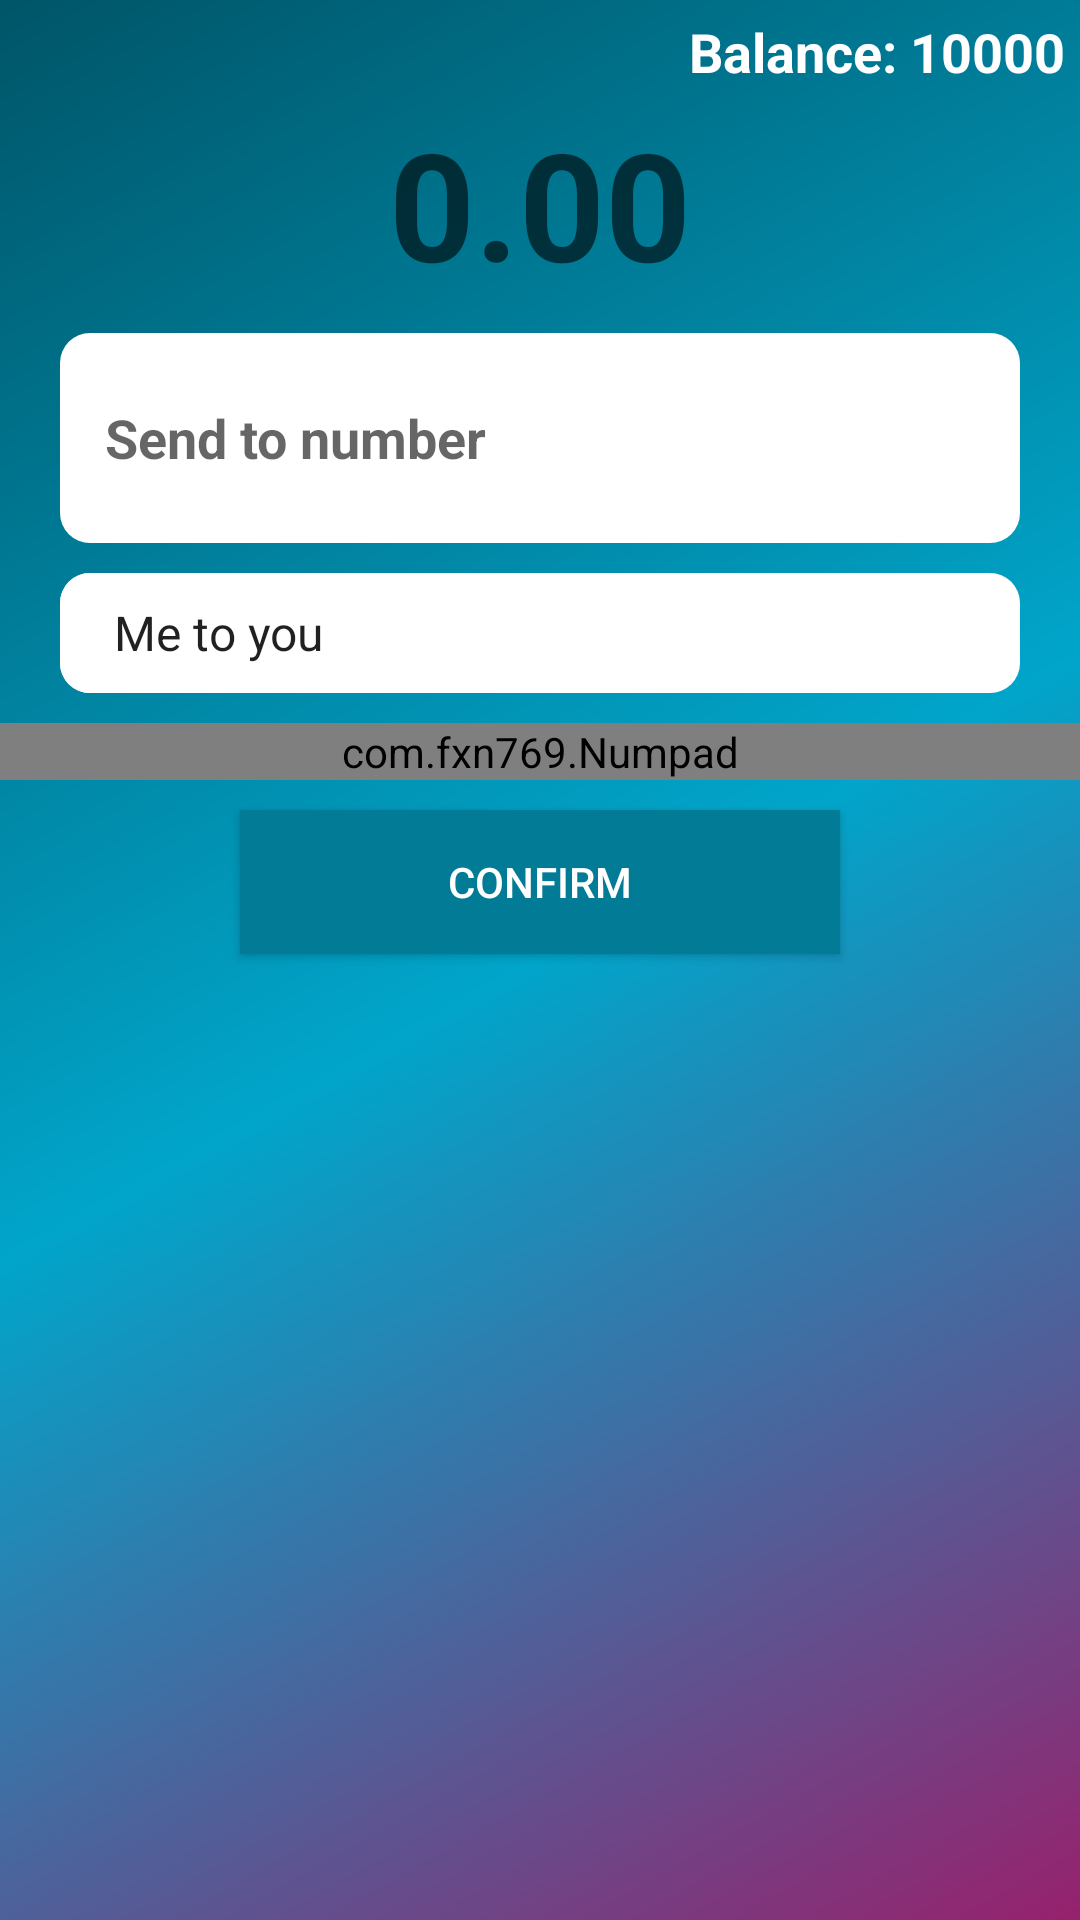

The Android layout XML behind this screen, and the referenced resources:
<!-- AndroidManifest.xml: application theme AppTheme -->
<!-- res/layout/content_main.xml -->
<?xml version="1.0" encoding="utf-8"?>
<LinearLayout xmlns:android="http://schemas.android.com/apk/res/android"
    xmlns:app="http://schemas.android.com/apk/res-auto"
    xmlns:tools="http://schemas.android.com/tools"
    android:layout_width="match_parent"
    android:layout_height="match_parent"
    app:layout_behavior="@string/appbar_scrolling_view_behavior"
    tools:context="com.uplus.mobilemoney.MainActivity"
    android:orientation="vertical"
    android:background="@drawable/side_nav_bar"
    tools:showIn="@layout/app_bar_main">

    <TextView
        android:layout_width="wrap_content"
        android:text="Balance: 10000"
        android:textSize="18dp"
        android:textStyle="bold"
        android:textColor="#fff"
        android:layout_gravity="right"
        android:layout_margin="5dp"
        android:layout_height="wrap_content" />



    <EditText
        android:id="@+id/money"
        android:layout_width="wrap_content"
        android:hint="0.00"
        android:textSize="50dp"
        android:textStyle="bold"
        android:inputType="number"
        android:focusable="false"
        android:textColor="#ffffff"
        android:background="@null"
        android:maxLength="9"
       android:layout_gravity="center"
        android:layout_height="wrap_content" />
    <LinearLayout
        android:layout_width="match_parent"
        android:orientation="horizontal"
        android:weightSum="3"
        android:layout_marginLeft="20dp"
        android:layout_marginRight="20dp"
        android:layout_marginTop="10dp"
        android:padding="10dp"
        android:layout_marginBottom="10dp"
        android:background="@drawable/text"
        android:layout_height="wrap_content">

        <EditText
            android:id="@+id/phone"
            android:layout_width="236dp"
            android:layout_height="40dp"
            android:layout_gravity="center_vertical"
            android:layout_margin="5dp"
            android:layout_weight="1"
            android:background="@drawable/text"
            android:hint="Send to number"
            android:inputType="phone"
            android:maxLength="10"
            android:textStyle="bold" />
        <ImageView
            android:layout_weight="1"
            android:layout_width="23dp"
            android:layout_marginRight="10dp"
            android:layout_gravity="center"
            app:srcCompat="@drawable/qrcode"
            android:layout_height="23dp"

            tools:ignore="VectorDrawableCompat" />


        <ImageView
            android:layout_weight="1"
            android:layout_width="30dp"
            app:srcCompat="@drawable/ic_account_circle_black_24dp"
            android:layout_height="30dp"
            android:layout_gravity="center"
            android:scaleType="fitEnd"
            tools:ignore="VectorDrawableCompat" />
    </LinearLayout>

    <RelativeLayout
        android:layout_width="match_parent"
        android:layout_marginLeft="20dp"
        android:layout_marginRight="20dp"
        android:layout_marginBottom="10dp"
        android:background="@drawable/text"
        android:layout_height="wrap_content">


    <Spinner
        android:id="@+id/recipient"
        android:layout_width="match_parent"
       android:entries="@array/recipients"
        android:inputType="phone"
        android:layout_alignParentLeft="true"
        android:paddingLeft="10dp"
        android:background="@drawable/text"
        android:layout_height="40dp"
        android:layout_toLeftOf="@+id/down"
        />
        <ImageView
            android:id="@+id/down"
            android:layout_width="30dp"
            app:srcCompat="@drawable/ic_arrow_drop_down_black_24dp"
            android:layout_height="wrap_content"
           android:layout_alignParentRight="true"
            android:layout_centerInParent="true"
            tools:ignore="VectorDrawableCompat" />
    </RelativeLayout>
    <com.fxn769.Numpad
        xmlns:app="http://schemas.android.com/apk/res-auto"
        android:id="@+id/num"

        android:layout_width="match_parent"
        android:layout_height="wrap_content"
        android:layout_gravity="center"
        android:layout_marginBottom="10dp"
        app:numpad_background_resource="@color/transparent"
        app:numpad_grid_background_color="@color/transparent"
        app:numpad_grid_line_thickness="10dp"
        app:numpad_grid_visible="true"
        app:numpad_image_resource="@drawable/ic_backspace_black_24dp"
        app:numpad_text_color="#fff"
        app:numpad_text_limit="10"
        app:numpad_text_size="15dp" />

    <Button
        android:id="@+id/send"
        android:text="Confirm"
        android:textColor="#fff"
        android:background="@color/colorPrimaryDark"
        android:layout_width="200dp"
        android:layout_gravity="bottom|center"
        android:layout_height="wrap_content" />

</LinearLayout>
<!-- res/layout/app_bar_main.xml (included above) -->
<?xml version="1.0" encoding="utf-8"?>
<android.support.design.widget.CoordinatorLayout xmlns:android="http://schemas.android.com/apk/res/android"
    xmlns:app="http://schemas.android.com/apk/res-auto"
    xmlns:tools="http://schemas.android.com/tools"
    android:layout_width="match_parent"
    android:layout_height="match_parent"
    tools:context="com.uplus.mobilemoney.MainActivity">

    <android.support.design.widget.AppBarLayout
        android:layout_width="match_parent"
        android:layout_height="wrap_content"
        android:theme="@style/AppTheme.AppBarOverlay">

        <android.support.v7.widget.Toolbar
            android:id="@+id/toolbar"
            android:layout_width="match_parent"
            android:layout_height="?attr/actionBarSize"
            android:background="?attr/colorPrimary"
            app:popupTheme="@style/AppTheme.PopupOverlay" />

    </android.support.design.widget.AppBarLayout>

    <include layout="@layout/content_main" />

    <android.support.design.widget.FloatingActionButton
        android:id="@+id/fab"
        android:layout_width="wrap_content"
        android:layout_height="wrap_content"
        android:layout_gravity="bottom|end"
        android:layout_margin="@dimen/fab_margin"
        app:srcCompat="@drawable/ic_view_list_black_24dp"
        android:tint="#ffffff"
        tools:ignore="VectorDrawableCompat" />

</android.support.design.widget.CoordinatorLayout>
<!-- resources referenced by this layout -->
<resources>
  <string-array name="recipients">
          <item>Me to you</item>
          <item>Selling</item>
      </string-array>
  <color name="colorPrimaryDark">#027b96</color>
  <color name="transparent">#00000000</color>
  <!-- drawable qrcode: png bitmap (drawable, 2115 bytes) -->
  <!-- drawable side_nav_bar (drawable) -->
  <shape xmlns:android="http://schemas.android.com/apk/res/android"
      android:shape="rectangle">
      <gradient
          android:angle="135"
          android:centerColor="#01a5ca"
          android:endColor="#FF005568"
          android:startColor="#97216d"
          android:type="linear" />
  </shape>
  <!-- drawable text (drawable-v21) -->
  <?xml version="1.0" encoding="utf-8" ?>
  <shape xmlns:android="http://schemas.android.com/apk/res/android" android:shape="rectangle">
  	<solid android:color="#ffffff" />
  	<stroke android:width="0.0dip" android:color="#ffffff" />
  	<corners android:topLeftRadius="10.0dip" android:topRightRadius="10.0dip" android:bottomLeftRadius="10.0dip" android:bottomRightRadius="10.0dip" />
  </shape>
  <style name="AppTheme.AppBarOverlay" parent="ThemeOverlay.AppCompat.Dark.ActionBar" />
  <style name="AppTheme.PopupOverlay" parent="ThemeOverlay.AppCompat.Light" />
  <style name="AppTheme" parent="Theme.AppCompat.Light.DarkActionBar">
          
          <item name="colorPrimary">@color/colorPrimary</item>
          <item name="colorPrimaryDark">@color/colorPrimaryDark</item>
          <item name="colorAccent">@color/colorAccent</item>
          <item name="windowActionBar">false</item>
          <item name="windowNoTitle">true</item>
      </style>
  <color name="colorPrimary">#027b96</color>
  <color name="colorAccent">#97216d</color>
</resources>
